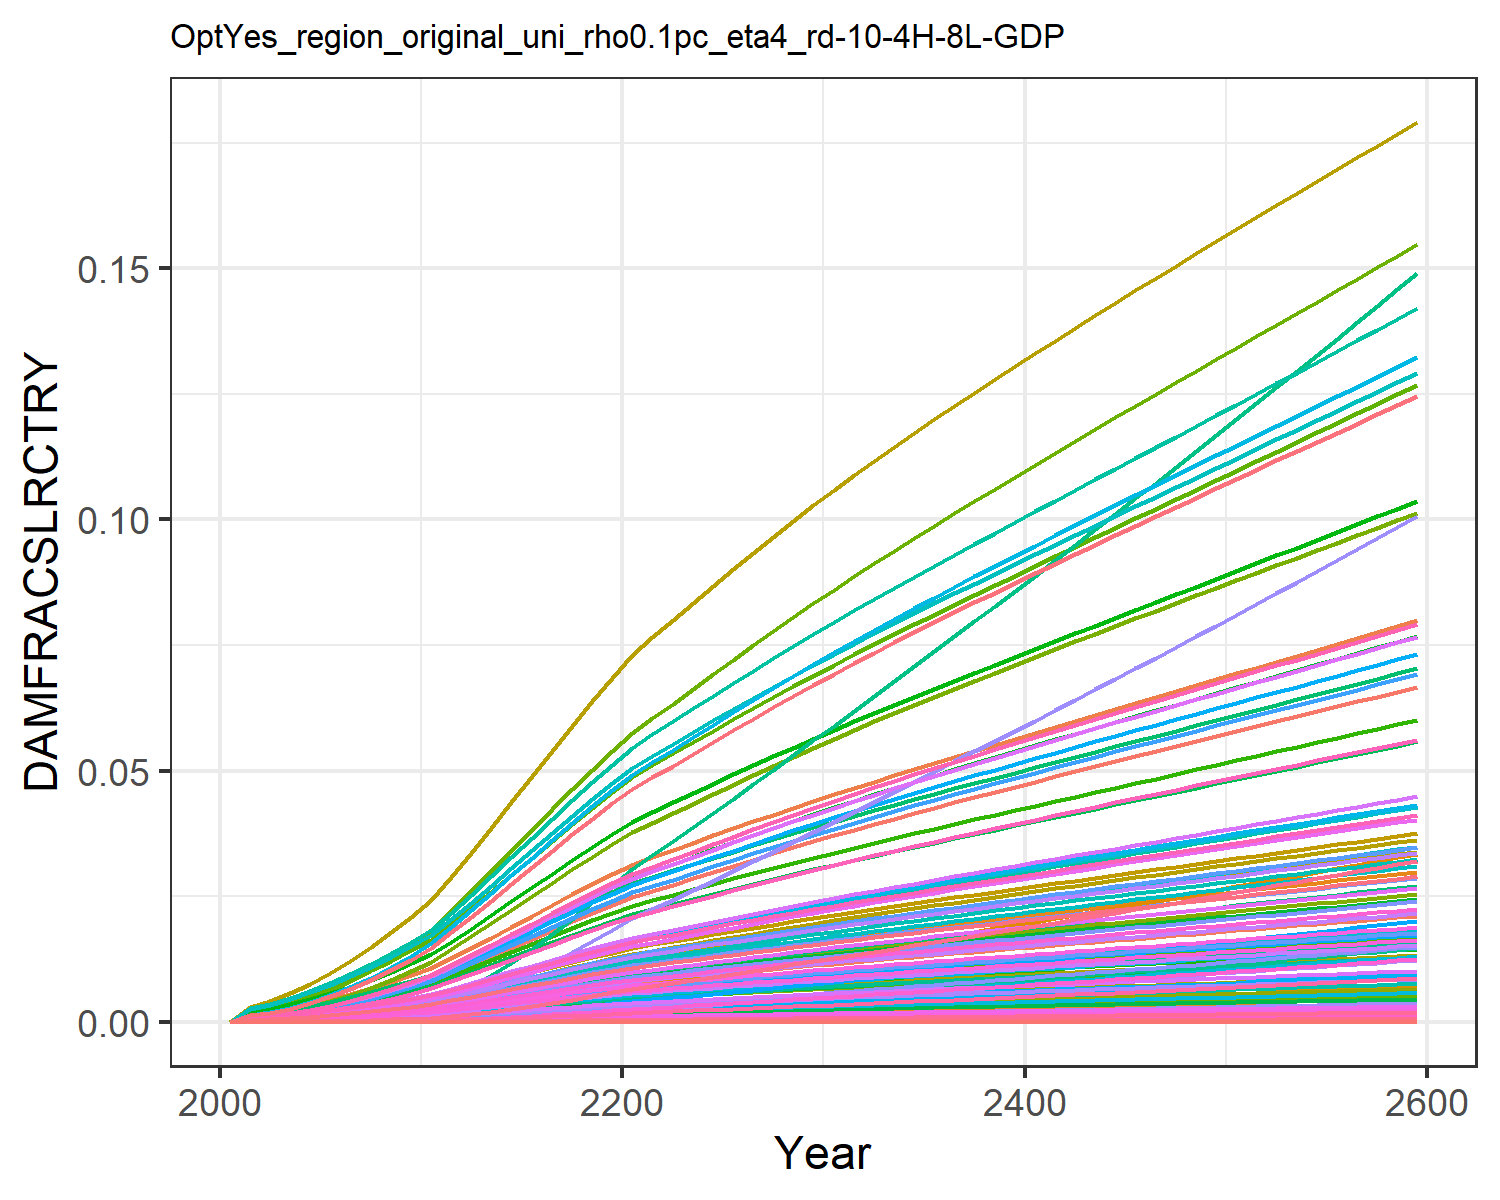

The data file committed next to this chart (first rows):
0.0, 0.0, 0.0, 0.0, 0.0, 0.0, 0.0, 0.0, 0.0, 0.0, 0.0, 0.0, 0.0, 0.0, 0.0, 0.0, 0.0, 0.0, 0.0, 0.0, 0.0, 0.0, 0.0, 0.0
0.0, 0.0006889, 0.0001855, 0.000288, 1.3284139056311912e-6, 0.0, 0.00162, 0.0, 0.0, 0.0, 6.922207854067229e-5, 0.0003086, 0.0, 1.780493524947456e-5, 0.0, 0.0001675, 6.641683894775353e-8, 5.814198068159714e-6, 0.0, 2.5623943706259645e-8, 0.0, 4.610926780024529e-6, 4.9344147162531996e-8, 3.4760801664873865e-7
0.0, 0.0009589, 0.0002377, 0.0003881, 2.0947463960007236e-6, 0.0, 0.002063, 0.0, 0.0, 0.0, 8.703068702054885e-5, 0.0004295, 0.0, 2.8228577102729812e-5, 0.0, 0.0002257, 1.0473123883287094e-7, 7.449238519063653e-6, 0.0, 4.040582795955376e-8, 0.0, 7.270868073373783e-6, 7.780969018336979e-8, 5.511101030140215e-7
0.0, 0.001403, 0.0003281, 0.0005464, 3.699722327649496e-6, 0.0, 0.002787, 0.0, 0.0, 0.0, 0.0001171, 0.0006284, 0.0, 5.150996588656903e-5, 0.0, 0.0003177, 1.8497537623271835e-7, 1.0284937463380348e-5, 0.0, 7.136441153665731e-8, 0.0, 1.284174208573054e-5, 1.3742677807132678e-7, 1.0056356189221662e-6
0.0, 0.001995, 0.0004388, 0.0007416, 6.1696593265862845e-6, 0.0, 0.003607, 0.0, 0.0, 0.0, 0.0001513, 0.0008937, 0.0, 8.905412692614576e-5, 0.0, 0.0004312, 3.084650560486916e-7, 1.3752620343762197e-5, 0.0, 1.1900733845158776e-7, 0.0, 2.141489733884403e-5, 2.2917298325713456e-7, 1.738615052593134e-6
0.0, 0.002707, 0.0005674, 0.0009719, 9.742648630419276e-6, 0.0, 0.004548, 0.0, 0.0, 0.0, 0.0001909, 0.001212, 0.0, 0.0001447, 0.0, 0.0005651, 4.871041489916147e-7, 1.778466974458491e-5, 0.0, 1.8792718067574968e-7, 0.0, 3.3816748897268346e-5, 3.618922428727711e-7, 2.8257720144197896e-6
0.0, 0.003521, 0.0007137, 0.001233, 1.4661920758078475e-5, 0.0, 0.005594, 0.0, 0.0, 0.0, 0.0002353, 0.001577, 0.0, 0.0002229, 0.0, 0.0007166, 7.330534749192688e-7, 2.2371446840186427e-5, 0.0, 2.828156424274494e-7, 0.0, 5.0891550279202526e-5, 5.446193934775531e-7, 4.350907145693218e-6
0.0, 0.004435, 0.0008776, 0.001525, 2.1200331810267247e-5, 0.0, 0.006736, 0.0, 0.0, 0.0, 0.0002842, 0.001986, 0.0, 0.0003282, 0.0, 0.0008864, 1.0599550467761939e-6, 2.750733300181467e-5, 0.0, 4.0893587951580255e-7, 0.0, 7.35863854443168e-5, 7.874897186079053e-7, 6.407475319024492e-6
0.0, 0.005469, 0.001058, 0.00185, 2.9611462166079812e-5, 0.0, 0.007971, 0.0, 0.0, 0.0, 0.0003373, 0.00245, 0.0, 0.0004661, 0.0, 0.001076, 1.4804871473831415e-6, 3.3152158801623066e-5, 0.0, 5.711792359198041e-7, 0.0, 0.0001028, 1.0999225020356357e-6, 9.100677161596237e-6
0.0, 0.006619, 0.001252, 0.002208, 4.008428124676581e-5, 0.0, 0.009283, 0.0, 0.0, 0.0, 0.0003939, 0.002965, 0.0, 0.0006408, 0.0, 0.001284, 2.004097699231726e-6, 3.924563601030669e-5, 0.0, 7.73190766687266e-7, 0.0, 0.0001391, 1.4889370431612046e-6, 1.2510245432687607e-5
0.0, 0.007877, 0.001459, 0.002594, 5.2749270112313985e-5, 0.0, 0.01066, 0.0, 0.0, 0.0, 0.0004533, 0.003528, 0.0, 0.0008553, 0.0, 0.001508, 2.6373103765399527e-6, 4.5718282034671325e-5, 0.0, 1.0174873374740747e-6, 0.0, 0.0001831, 1.959380081843865e-6, 1.669747121503731e-5
0.0, 0.009536, 0.00175, 0.00311, 7.326892401647556e-5, 0.0, 0.01261, 0.0, 0.0, 0.0, 0.0005374, 0.004272, 0.0, 0.0012, 0.0, 0.001808, 3.663233503992302e-6, 5.4841804553814866e-5, 0.0, 1.413293534837191e-6, 0.0, 0.0002543, 2.721585910674056e-6, 2.3436830798449476e-5
0.0, 0.01118, 0.002056, 0.00362, 9.718942092386794e-5, 0.0, 0.01462, 0.0, 0.0, 0.0, 0.0006244, 0.00501, 0.0, 0.001605, 0.0, 0.002105, 4.859188909091468e-6, 6.444726655967234e-5, 0.0, 1.8746990226768755e-6, 0.0, 0.0003373, 3.610116597228732e-6, 3.133633926558531e-5
0.0, 0.01291, 0.002383, 0.004161, 0.0001257, 0.0, 0.01676, 0.0, 0.0, 0.0, 0.0007168, 0.005782, 0.0, 0.002083, 0.0, 0.002419, 6.28492199272453e-6, 7.470252857756062e-5, 0.0, 2.4247538710249575e-6, 0.0, 0.0004363, 4.66935976820563e-6, 4.066879055462706e-5
0.0, 0.01468, 0.002722, 0.004712, 0.0001583, 0.0, 0.01893, 0.0, 0.0, 0.0, 0.0008109, 0.006576, 0.0, 0.002634, 0.0, 0.00274, 7.91358744370854e-6, 8.530787521830303e-5, 0.0, 3.053101026558409e-6, 0.0, 0.0005494, 5.8793707980154864e-6, 5.141469707443291e-5
0.0, 0.01647, 0.003066, 0.005265, 0.0001944, 0.0, 0.0211, 0.0, 0.0, 0.0, 0.0009053, 0.007377, 0.0, 0.003247, 0.0, 0.003061, 9.718098705769831e-6, 9.608945974455672e-5, 0.0, 3.7492903624095703e-6, 0.0, 0.0006747, 7.220025828912744e-6, 6.338972386024427e-5
0.0, 0.01824, 0.003409, 0.005811, 0.0002332, 0.0, 0.02324, 0.0, 0.0, 0.0, 0.0009985, 0.008169, 0.0, 0.003909, 0.0, 0.003379, 1.1658035745256399e-5, 0.0001069, 0.0, 4.497727630443284e-6, 0.0, 0.0008093, 8.661294944983942e-6, 7.631515686574647e-5
0.0, 0.01996, 0.003749, 0.006344, 0.0002741, 0.0, 0.02534, 0.0, 0.0, 0.0, 0.00109, 0.008943, 0.0, 0.004609, 0.0, 0.003689, 1.3702990678495524e-5, 0.0001175, 0.0, 5.286681319316934e-6, 0.0, 0.0009513, 1.0180586720460862e-5, 8.998242863548227e-5
0.0, 0.02164, 0.004083, 0.006863, 0.0003165, 0.0, 0.02738, 0.0, 0.0, 0.0, 0.001179, 0.009694, 0.0, 0.005337, 0.0, 0.00399, 1.582484844517545e-5, 0.000128, 0.0, 6.105304500237459e-6, 0.0, 0.001099, 1.175701317429102e-5, 0.0001042
0.0, 0.02326, 0.00441, 0.007365, 0.00036, 0.0, 0.02936, 0.0, 0.0, 0.0, 0.001266, 0.01042, 0.0, 0.006084, 0.0, 0.004282, 1.8001340050690967e-5, 0.0001382, 0.0, 6.94500568536534e-6, 0.0, 0.00125, 1.3374029638520167e-5, 0.0001188
0.0, 0.02482, 0.004729, 0.007849, 0.0004043, 0.0, 0.03128, 0.0, 0.0, 0.0, 0.00135, 0.01112, 0.0, 0.006844, 0.0, 0.004564, 2.021553435661724e-5, 0.0001482, 0.0, 7.799252758075423e-6, 0.0, 0.001403, 1.501905718588678e-5, 0.0001336
0.0, 0.02604, 0.004982, 0.00823, 0.000439, 0.0, 0.03277, 0.0, 0.0, 0.0, 0.001415, 0.01167, 0.0, 0.007444, 0.0, 0.004785, 2.1949727078776542e-5, 0.0001561, 0.0, 8.468312854768238e-6, 0.0, 0.001524, 1.6307469315192355e-5, 0.0001453
0.0, 0.02728, 0.005234, 0.008616, 0.0004747, 0.0, 0.03423, 0.0, 0.0, 0.0, 0.001479, 0.01222, 0.0, 0.008062, 0.0, 0.00501, 2.3732910585280896e-5, 0.000164, 0.0, 9.156273837442254e-6, 0.0, 0.001648, 1.7632278968237833e-5, 0.0001574
0.0, 0.02855, 0.005482, 0.008999, 0.0005109, 0.0, 0.03566, 0.0, 0.0, 0.0, 0.001543, 0.01279, 0.0, 0.008689, 0.0, 0.005232, 2.5544058726223823e-5, 0.0001718, 0.0, 9.855023713866297e-6, 0.0, 0.001773, 1.8977864843984443e-5, 0.0001696
0.0, 0.02981, 0.005728, 0.009377, 0.0005476, 0.0, 0.03708, 0.0, 0.0, 0.0, 0.001605, 0.01335, 0.0, 0.009322, 0.0, 0.005452, 2.7379345848073158e-5, 0.0001795, 0.0, 1.056308652805841e-5, 0.0, 0.001901, 2.0341384687156625e-5, 0.000182
0.0, 0.03106, 0.005971, 0.009752, 0.0005848, 0.0, 0.03848, 0.0, 0.0, 0.0, 0.001667, 0.01391, 0.0, 0.009962, 0.0, 0.00567, 2.9236708191809597e-5, 0.0001872, 0.0, 1.1279666071620664e-5, 0.0, 0.00203, 2.1721305235552075e-5, 0.0001945
0.0, 0.03229, 0.006212, 0.01012, 0.0006223, 0.0, 0.03986, 0.0, 0.0, 0.0, 0.001728, 0.01446, 0.0, 0.01061, 0.0, 0.005886, 3.1115091543249356e-5, 0.0001947, 0.0, 1.2004355623526775e-5, 0.0, 0.00216, 2.3116843264605303e-5, 0.0002071
0.0, 0.03351, 0.00645, 0.01049, 0.0006604, 0.0, 0.04122, 0.0, 0.0, 0.0, 0.001789, 0.01501, 0.0, 0.01126, 0.0, 0.006099, 3.3016426242277283e-5, 0.0002022, 0.0, 1.2737899918415227e-5, 0.0, 0.002292, 2.4529432913261505e-5, 0.0002198
0.0, 0.03471, 0.006686, 0.01085, 0.0006988, 0.0, 0.04258, 0.0, 0.0, 0.0, 0.001849, 0.01555, 0.0, 0.01192, 0.0, 0.006311, 3.4938408846929554e-5, 0.0002096, 0.0, 1.3479410277027161e-5, 0.0, 0.002426, 2.5957362847752847e-5, 0.0002326
0.0, 0.0359, 0.00692, 0.01122, 0.0007377, 0.0, 0.04392, 0.0, 0.0, 0.0, 0.001908, 0.01608, 0.0, 0.01258, 0.0, 0.006521, 3.6880509064654796e-5, 0.0002169, 0.0, 1.4228682109883477e-5, 0.0, 0.00256, 2.7400239089171152e-5, 0.0002455
0.0, 0.03707, 0.007153, 0.01157, 0.0007769, 0.0, 0.04525, 0.0, 0.0, 0.0, 0.001967, 0.01661, 0.0, 0.01324, 0.0, 0.006729, 3.88429129715282e-5, 0.0002242, 0.0, 1.4985787206050801e-5, 0.0, 0.002697, 2.885819988205476e-5, 0.0002585
0.0, 0.03822, 0.00738, 0.01193, 0.0008161, 0.0, 0.04655, 0.0, 0.0, 0.0, 0.002025, 0.01712, 0.0, 0.01391, 0.0, 0.006934, 4.080475231198652e-5, 0.0002313, 0.0, 1.5742674489713518e-5, 0.0, 0.002833, 3.0315741232388687e-5, 0.0002715
0.0, 0.03933, 0.007602, 0.01227, 0.0008552, 0.0, 0.04781, 0.0, 0.0, 0.0, 0.002081, 0.01762, 0.0, 0.01457, 0.0, 0.007133, 4.275892696503692e-5, 0.0002383, 0.0, 1.6496604699209836e-5, 0.0, 0.002968, 3.176758813129429e-5, 0.0002844
0.0, 0.04043, 0.007821, 0.01261, 0.0008945, 0.0, 0.04905, 0.0, 0.0, 0.0, 0.002136, 0.01811, 0.0, 0.01523, 0.0, 0.00733, 4.472302511375664e-5, 0.0002451, 0.0, 1.7254363442229103e-5, 0.0, 0.003105, 3.322680765495036e-5, 0.0002973
0.0, 0.04151, 0.008038, 0.01294, 0.0009341, 0.0, 0.05029, 0.0, 0.0, 0.0, 0.002191, 0.01859, 0.0, 0.01589, 0.0, 0.007525, 4.669996505127154e-5, 0.0002519, 0.0, 1.80170766106379e-5, 0.0, 0.003242, 3.4695567938542894e-5, 0.0003103
0.0, 0.04258, 0.008253, 0.01328, 0.0009739, 0.0, 0.05151, 0.0, 0.0, 0.0, 0.002245, 0.01907, 0.0, 0.01656, 0.0, 0.007719, 4.8691471457429715e-5, 0.0002587, 0.0, 1.878540959441925e-5, 0.0, 0.00338, 3.617515032664626e-5, 0.0003233
0.0, 0.04364, 0.008467, 0.01361, 0.001014, 0.0, 0.05272, 0.0, 0.0, 0.0, 0.002299, 0.01955, 0.0, 0.01723, 0.0, 0.007912, 5.069858537158899e-5, 0.0002654, 0.0, 1.955976403168666e-5, 0.0, 0.00352, 3.766632825563729e-5, 0.0003364
0.0, 0.04469, 0.00868, 0.01394, 0.001055, 0.0, 0.05393, 0.0, 0.0, 0.0, 0.002352, 0.02002, 0.0, 0.0179, 0.0, 0.008104, 5.272195089595748e-5, 0.0002721, 0.0, 2.0340388420245554e-5, 0.0, 0.00366, 3.916958025889164e-5, 0.0003495
0.0, 0.04574, 0.008893, 0.01427, 0.001095, 0.0, 0.05513, 0.0, 0.0, 0.0, 0.002406, 0.02049, 0.0, 0.01858, 0.0, 0.008296, 5.4761977792977336e-5, 0.0002787, 0.0, 2.1127440848465046e-5, 0.0, 0.003802, 4.0685210767914475e-5, 0.0003627
0.0, 0.04677, 0.009104, 0.0146, 0.001136, 0.0, 0.05633, 0.0, 0.0, 0.0, 0.002459, 0.02095, 0.0, 0.01926, 0.0, 0.008486, 5.681893420640809e-5, 0.0002854, 0.0, 2.1921024767528722e-5, 0.0, 0.003945, 4.221341899912951e-5, 0.000376
0.0, 0.0478, 0.009315, 0.01492, 0.001178, 0.0, 0.05752, 0.0, 0.0, 0.0, 0.002512, 0.02141, 0.0, 0.01994, 0.0, 0.008676, 5.889299996324228e-5, 0.000292, 0.0, 2.2721209555576327e-5, 0.0, 0.004089, 4.375433855434205e-5, 0.0003893
0.0, 0.04882, 0.009526, 0.01525, 0.00122, 0.0, 0.05871, 0.0, 0.0, 0.0, 0.002565, 0.02187, 0.0, 0.02063, 0.0, 0.008866, 6.098429760704488e-5, 0.0002986, 0.0, 2.352804249051901e-5, 0.0, 0.004234, 4.530806047684469e-5, 0.0004027
0.0, 0.04984, 0.009736, 0.01557, 0.001262, 0.0, 0.0599, 0.0, 0.0, 0.0, 0.002618, 0.02233, 0.0, 0.02131, 0.0, 0.009056, 6.309291082349148e-5, 0.0003052, 0.0, 2.434155585870273e-5, 0.0, 0.00438, 4.687464694060352e-5, 0.0004161
0.0, 0.05085, 0.009946, 0.0159, 0.001304, 0.0, 0.06108, 0.0, 0.0, 0.0, 0.002671, 0.02278, 0.0, 0.02201, 0.0, 0.009245, 6.521889569694937e-5, 0.0003117, 0.0, 2.5161771297752726e-5, 0.0, 0.004528, 4.845413961329373e-5, 0.0004296
0.0, 0.05186, 0.01016, 0.01623, 0.001347, 0.0, 0.06226, 0.0, 0.0, 0.0, 0.002723, 0.02323, 0.0, 0.0227, 0.0, 0.009434, 6.736228785848295e-5, 0.0003183, 0.0, 2.59887025543092e-5, 0.0, 0.004677, 5.00465649668841e-5, 0.0004432
0.0, 0.05286, 0.01036, 0.01655, 0.001391, 0.0, 0.06344, 0.0, 0.0, 0.0, 0.002776, 0.02368, 0.0, 0.0234, 0.0, 0.009623, 6.952310724778134e-5, 0.0003249, 0.0, 2.6822357321202447e-5, 0.0, 0.004827, 5.1651937815493574e-5, 0.0004568
0.0, 0.05386, 0.01057, 0.01688, 0.001434, 0.0, 0.06462, 0.0, 0.0, 0.0, 0.002828, 0.02413, 0.0, 0.0241, 0.0, 0.009812, 7.170136146031674e-5, 0.0003314, 0.0, 2.766273852880309e-5, 0.0, 0.004978, 5.327026380215043e-5, 0.0004705
0.0, 0.05486, 0.01078, 0.0172, 0.001478, 0.0, 0.0658, 0.0, 0.0, 0.0, 0.002881, 0.02457, 0.0, 0.0248, 0.0, 0.01, 7.389704822996915e-5, 0.000338, 0.0, 2.8509845302830842e-5, 0.0, 0.00513, 5.490154124324909e-5, 0.0004843
0.0, 0.05586, 0.01099, 0.01753, 0.001522, 0.0, 0.06697, 0.0, 0.0, 0.0, 0.002933, 0.02502, 0.0, 0.02551, 0.0, 0.01019, 7.611015736157023e-5, 0.0003446, 0.0, 2.9363673709939537e-5, 0.0, 0.005284, 5.654576256432658e-5, 0.0004981
0.0, 0.05685, 0.0112, 0.01785, 0.001567, 0.0, 0.06815, 0.0, 0.0, 0.0, 0.002986, 0.02546, 0.0, 0.02622, 0.0, 0.01038, 7.83406722957786e-5, 0.0003512, 0.0, 3.0224217361453683e-5, 0.0, 0.005439, 5.820291546268094e-5, 0.0005119
0.0, 0.05784, 0.01141, 0.01818, 0.001612, 0.0, 0.06932, 0.0, 0.0, 0.0, 0.003038, 0.02591, 0.0, 0.02694, 0.0, 0.01057, 8.058857141459188e-5, 0.0003577, 0.0, 3.109146791704145e-5, 0.0, 0.005595, 5.9872983877296446e-5, 0.0005259
0.0, 0.05883, 0.01162, 0.0185, 0.001657, 0.0, 0.0705, 0.0, 0.0, 0.0, 0.003091, 0.02635, 0.0, 0.02765, 0.0, 0.01076, 8.285382915398664e-5, 0.0003643, 0.0, 3.196541551397662e-5, 0.0, 0.005752, 6.155594881547556e-5, 0.0005398
0.0, 0.05981, 0.01183, 0.01883, 0.001703, 0.0, 0.07167, 0.0, 0.0, 0.0, 0.003143, 0.02679, 0.0, 0.02837, 0.0, 0.01095, 8.51364169663297e-5, 0.0003709, 0.0, 3.284604913844169e-5, 0.0, 0.005911, 6.325178906785884e-5, 0.0005539
0.0, 0.0608, 0.01205, 0.01915, 0.001749, 0.0, 0.07284, 0.0, 0.0, 0.0, 0.003196, 0.02723, 0.0, 0.02909, 0.0, 0.01114, 8.743630416135974e-5, 0.0003776, 0.0, 3.373335694998262e-5, 0.0, 0.00607, 6.496048183322907e-5, 0.000568
0.0, 0.06178, 0.01226, 0.01948, 0.001795, 0.0, 0.07402, 0.0, 0.0, 0.0, 0.003249, 0.02768, 0.0, 0.02982, 0.0, 0.01133, 8.975345864627171e-5, 0.0003842, 0.0, 3.462732656703708e-5, 0.0, 0.006231, 6.668200326835429e-5, 0.0005821
0.0, 0.06277, 0.01247, 0.01981, 0.001842, 0.0, 0.07519, 0.0, 0.0, 0.0, 0.003301, 0.02812, 0.0, 0.03054, 0.0, 0.01152, 9.20878475803015e-5, 0.0003908, 0.0, 3.552794531947649e-5, 0.0, 0.006393, 6.841632897430914e-5, 0.0005963
0.0, 0.06375, 0.01268, 0.02014, 0.001889, 0.0, 0.07637, 0.0, 0.0, 0.0, 0.003354, 0.02856, 0.0, 0.03127, 0.0, 0.01171, 9.443943795585846e-5, 0.0003975, 0.0, 3.643520047280974e-5, 0.0, 0.006556, 7.016343442822507e-5, 0.0006106
0.0, 0.06473, 0.01289, 0.02047, 0.001936, 0.0, 0.07755, 0.0, 0.0, 0.0, 0.003407, 0.029, 0.0, 0.03201, 0.0, 0.0119, 9.680819711593538e-5, 0.0004042, 0.0, 3.7349079427802535e-5, 0.0, 0.006721, 7.192329536769822e-5, 0.0006249
0.0, 0.06572, 0.01311, 0.0208, 0.001984, 0.0, 0.07872, 0.0, 0.0, 0.0, 0.00346, 0.02944, 0.0, 0.03274, 0.0, 0.01209, 9.919409321583512e-5, 0.0004109, 0.0, 3.8269569898613824e-5, 0.0, 0.006886, 7.369588813382755e-5, 0.0006392
0.0, 0.0667, 0.01332, 0.02113, 0.002032, 0.0, 0.0799, 0.0, 0.0, 0.0, 0.003513, 0.02988, 0.0, 0.03348, 0.0, 0.01228, 0.0001016, 0.0004176, 0.0, 3.919666007205066e-5, 0.0, 0.007053, 7.548118997789262e-5, 0.0006536
